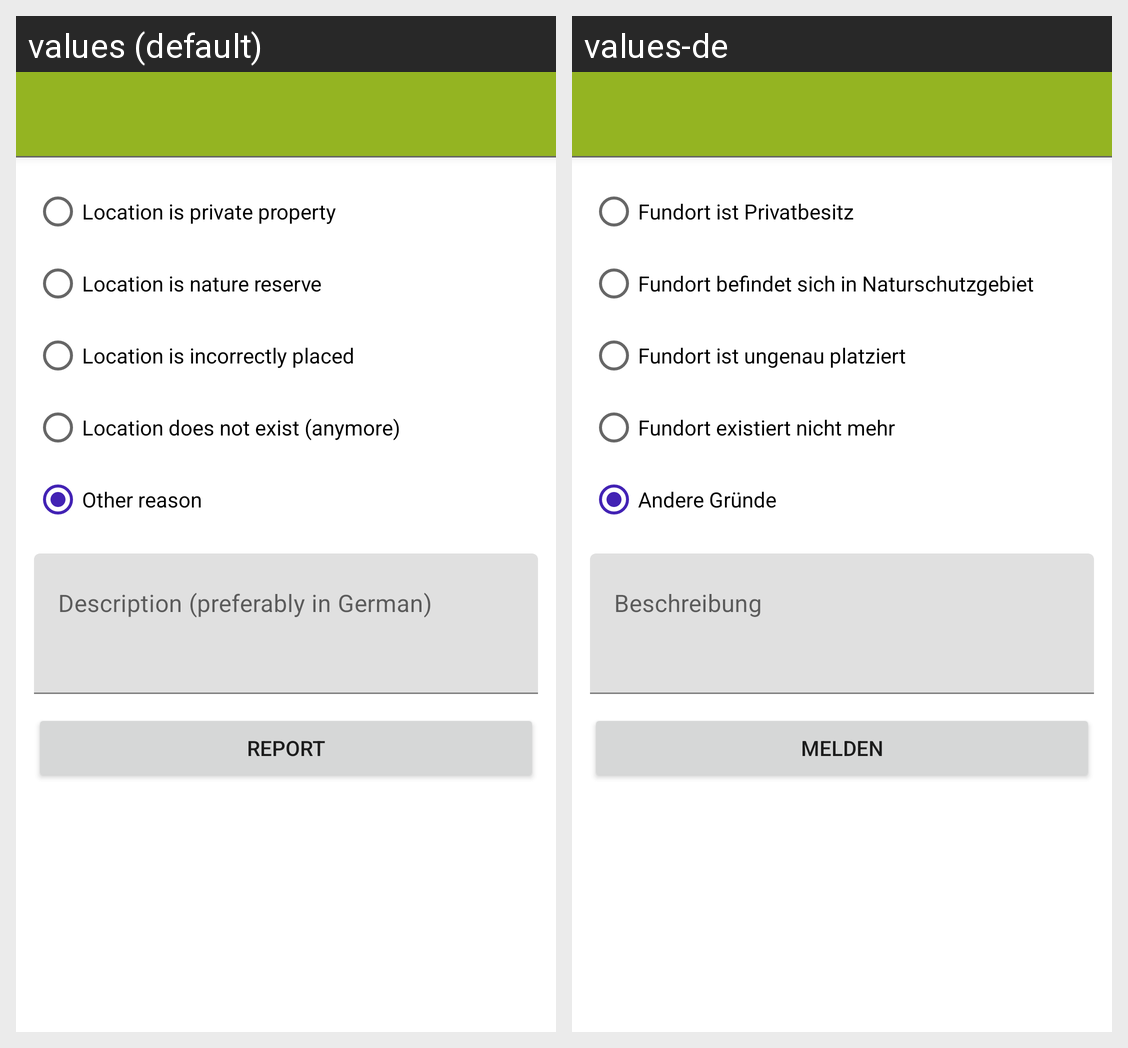

This grid shows one Android layout under two languages. Give, for every string resource on the screen, its name, the default text and each shown locale's text.
Android screen res/layout/activity_report_plant.xml rendered under 2 locales, left to right: values (default), values-de. Device: Nexus 5 (rendered at 1080×1920; each locale shown at half size, 540×960, under a caption strip naming it); theme AppTheme.
Strings drawn on this screen, with the default value and each locale's value (text and hints the layout hard-codes, and strings that could not be matched under every locale, appear in the picture but are not listed):

report0
  values: Location is private property
  values-de: Fundort ist Privatbesitz

report1
  values: Location is nature reserve
  values-de: Fundort befindet sich in Naturschutzgebiet

report2
  values: Location is incorrectly placed
  values-de: Fundort ist ungenau platziert

report3
  values: Location does not exist (anymore)
  values-de: Fundort existiert nicht mehr

report4
  values: Other reason
  values-de: Andere Gründe

desc
  values: Description (preferably in German)
  values-de: Beschreibung

report
  values: Report
  values-de: Melden
